Run: headless pygame with SDL's dummy video driver; simulated clock (each Clock.tick advances the game by its frame time, no real sleeping); random seed 0; keys injected as events and as key.get_pressed() state; mouse plan: one left click at the window centre at the start of phase 2, then a move to the lower-right quarter at the start of phase 3.
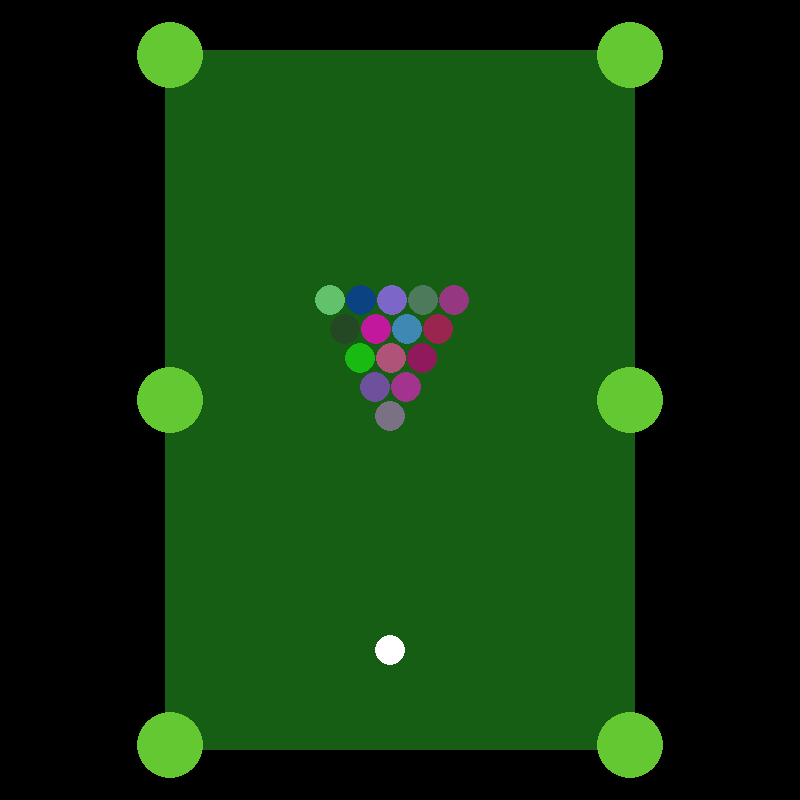
Frame 1 of 4 · flips 1–60 · no input
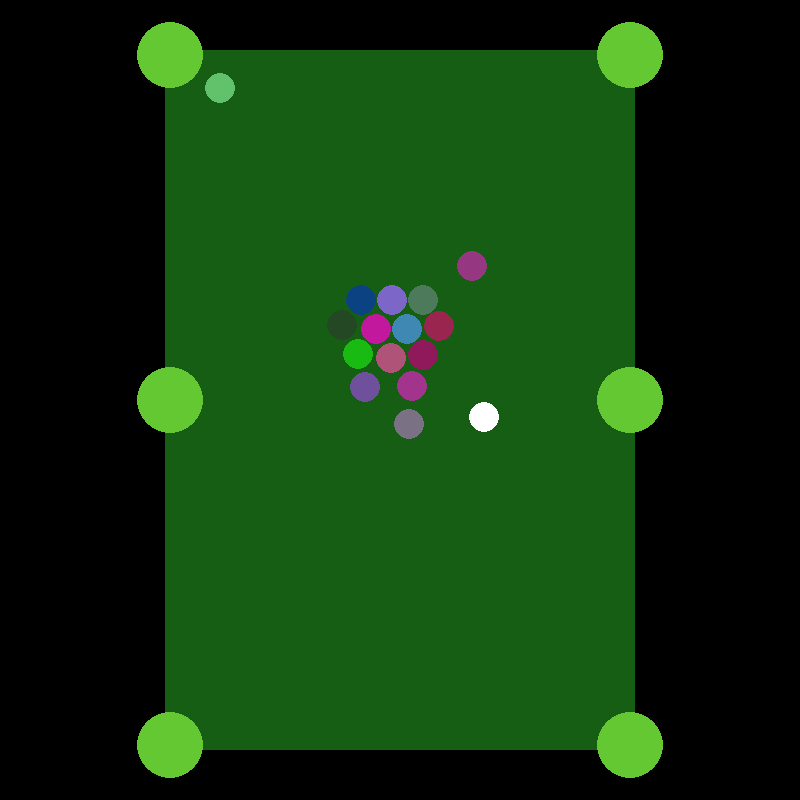
Frame 2 of 4 · flips 61–180 · clicked the window centre · tapped SPACE, RETURN · held RIGHT (→), D
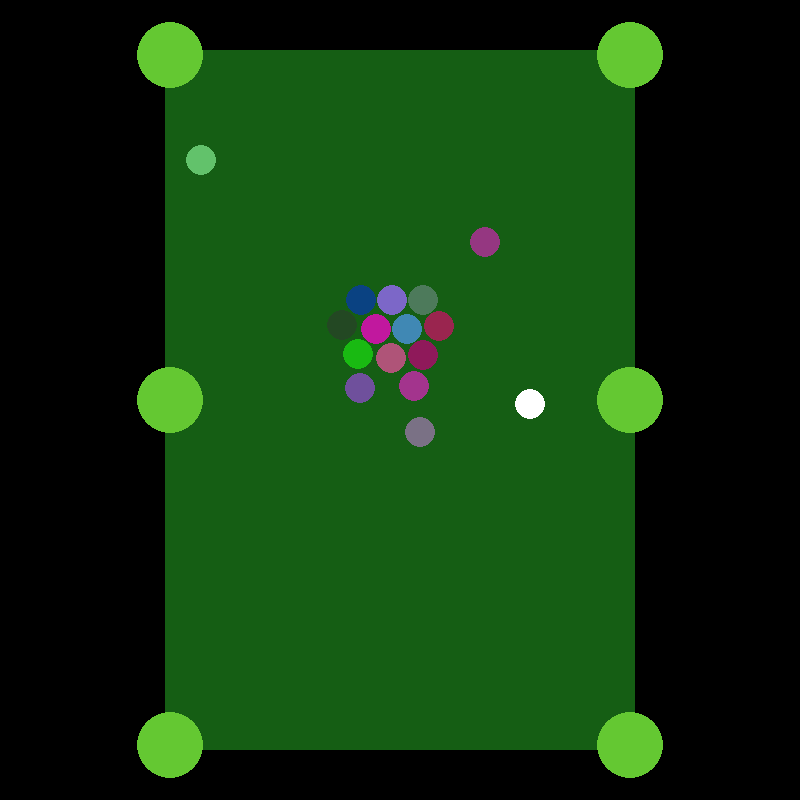
Frame 3 of 4 · flips 181–300 · moved the mouse to the lower-right quarter · held DOWN (↓), S
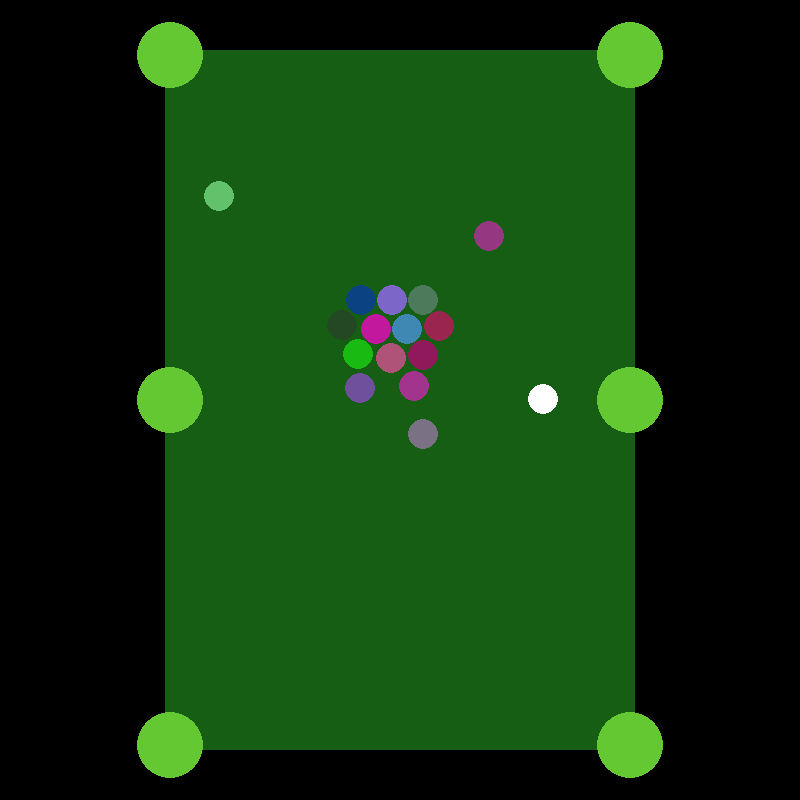
Frame 4 of 4 · flips 301–420 · held LEFT (←), A, UP (↑), W

The pygame program that drew these frames:

import pygame
from random import randint
pygame.init()

WIDTH, HEIDTH = 800, 800
widt, heit = 470,700
rad = 15
FPS = 60
class Ball:
    def __init__(self,x,y,speedx,speedy,col):
        self.x,self.y = x,y
        self.col=col
        self.speedx,self.speedy = speedx,speedy
        balls.append(self)
    def update(self):
        self.y += self.speedy
        self.x += self.speedx
        if self.x-rad<(WIDTH // 2 - widt // 2) or self.x+rad>(WIDTH // 2 + widt // 2):
            self.speedx = -self.speedx
        if self.y-rad<(HEIDTH//2-heit//2) or self.y+rad>(HEIDTH//2+heit//2):
            self.speedy = -self.speedy
        if abs(self.speedx)>=0.015:
            self.speedx -=0.01*self.speedx
        else: self.speedx=0
        if abs(self.speedy) >= 0.015:
            self.speedy -= 0.01 * self.speedy
        else: self.speedy = 0
    def draw(self):
        pygame.draw.circle(window,self.col,(self.x,self.y),rad)
class Target:
    def __init__(self,x,y):
        self.x,self.y = x,y
    def update(self):
        pass
    def draw(self):
        pygame.draw.circle(window, (100, 200, 50), (self.x,self.y), 33)


balls = []
targets=[]
targets.append(Target(WIDTH // 2 - widt // 2 + 5, HEIDTH // 2))
targets.append(Target(WIDTH//2-widt//2+5,HEIDTH//2-heit//2+5))
targets.append(Target(WIDTH // 2 + widt // 2 - 5, HEIDTH // 2 - heit // 2 + 5))
targets.append(Target(WIDTH // 2 + widt // 2 - 5, HEIDTH // 2 ))
targets.append(Target(WIDTH // 2 - widt // 2 + 5, HEIDTH // 2 + heit // 2 - 5))
targets.append(Target(WIDTH // 2 + widt // 2 - 5, HEIDTH // 2 + heit // 2 - 5))


window = pygame.display.set_mode((WIDTH,HEIDTH))
clock = pygame.time.Clock()
pygame.mouse.set_visible(1)
k = 0
for i in range(0,5):
    px = 330 + 31*i
    balls[i]=Ball(px,300,0,0,(randint(0,200),randint(0,200),randint(0,200)))
for i in range(5,9):
    px = 345 + 31*(i-5)
    balls[i]=Ball(px,329,0,0,(randint(0,200),randint(0,200),randint(0,200)))
for i in range(9,12):
    px = 360 + 31*(i-9)
    balls[i] = Ball(px, 358, 0, 0,(randint(0,200),randint(0,200),randint(0,200)))
for i in range(12, 14):
    px = 375 + 31 * (i - 12)
    balls[i] = Ball(px, 387, 0, 0,(randint(0,200),randint(0,200),randint(0,200)))
for i in range(14,15):
    px = 390 + 31*(i-14)
    balls[i]=Ball(px,416,0,0,(randint(0,200),randint(0,200),randint(0,200)))
for i in range(15,16):
    balls[i]=Ball(390,650,0,0,(255,255,255))
l = -1

play = True
while play:
    for event in pygame.event.get():
        if event.type == pygame.QUIT:
            play = False
    window.fill(pygame.Color('black'))
    if k:
        Ball(200,300,1,0.5)
        Ball(600, 700, 0, -0.55)
        k = 0
    for ball in balls:
        ball.update()
    b1, b2, b3 = pygame.mouse.get_pressed()
    if b1:
        mx,my = pygame.mouse.get_pos()
        balls[l].speedx = (mx-balls[l].x)*0.03
        balls[l].speedy = (my - balls[l].y) * 0.03
    for ball in balls:
        for target in targets:
            if (ball.x-target.x)**2+(ball.y-target.y)**2<=27**2:
                balls.remove(ball)
    for i in range(0,len(balls)):
        for j in range(i+1,len(balls)):
            if (balls[i].x-balls[j].x)**2+(balls[i].y-balls[j].y)**2<=4*rad**2:
                ax, ay = balls[i].x-balls[j].x, balls[i].y-balls[j].y
                nx, ny = -(balls[i].y-balls[j].y), balls[i].x-balls[j].x
                v1x,v1y = balls[i].speedx,balls[i].speedy
                v2x, v2y = balls[j].speedx, balls[j].speedy
                v1xcm, v1ycm = 0.5*v1x-0.5*v2x, 0.5*v1y-0.5*v2y
                v2xcm, v2ycm = 0.5 * v2x - 0.5 * v1x, 0.5 * v2y - 0.5 * v1y
                if nx != 0 and ny!= 0:
                    balls[i].speedx = ((nx/ny*ay+ax)*v1xcm+2*v1ycm*ay)/(nx/ny*ay-ax)+0.5*(v1x+v2x)
                    balls[i].speedy = ((ny / nx * ax + ay) * v1ycm + 2 * v1xcm * ax) / (ny / nx * ax - ay) + 0.5 * (v1y + v2y)
                    balls[j].speedx = ((nx / ny * ay + ax) * v2xcm + 2 * v2ycm * ay) / (nx / ny * ay - ax) + 0.5 * (v1x + v2x)
                    balls[j].speedy = ((ny / nx * ax + ay) * v2ycm + 2 * v2xcm * ax) / (ny / nx * ax - ay) + 0.5 * (v1y + v2y)
                elif nx == 0:
                    balls[i].speedx = -v1x
                    balls[i].speedy =  v1y
                    balls[j].speedx = -v2x
                    balls[j].speedy =  v2y
                elif ny == 0:
                    balls[i].speedx = v1x
                    balls[i].speedy = -v1y
                    balls[j].speedx = v2x
                    balls[j].speedy = -v2y
    pygame.draw.rect(window,(21, 94, 20),(WIDTH//2-widt//2,HEIDTH//2-heit//2,widt,heit))
    for target in targets:
        target.update()
    for target in targets:
        target.draw()
    for ball in balls:
        ball.draw()
    pygame.display.update()
    clock.tick(FPS)
pygame.quit()
